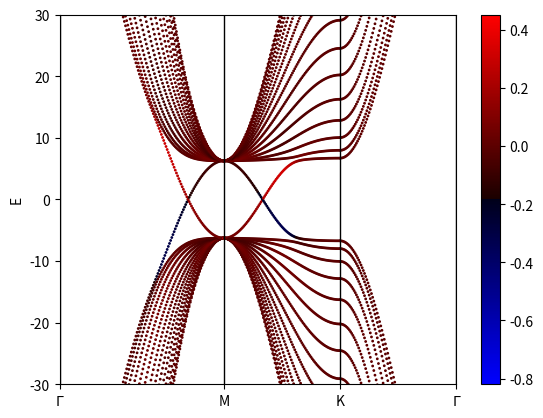

Python code for this plot:
"""
[redacted]

 Create slab Hamiltonian for generalized Hopf (p, q) and calculate edge states
"""

import numpy as np
from math import pi, sqrt
from scipy import integrate
import matplotlib.pyplot as plt
from matplotlib.colors import LinearSegmentedColormap


def slab_ham(nx, n_slab):
    """Create slab hamiltonian"""
    n_max = 2 * q
    hamilt = np.zeros((nx, 2 * (n_slab + n_max), 2 * (n_slab + n_max)),
                      dtype=complex)
    for n in range(n_max + 1):
        matr = ham_n(n, nx)
        for nz in range(n_slab):
            hamilt[:, 2 * nz:2 * nz + 2,
                   2 * nz + 2 * n:2 * nz + 2 + 2 * n] = matr
            if n != 0:
                hamilt[:, 2 * nz + 2 * n:2 * nz + 2 + 2 * n,
                       2 * nz:2 * nz + 2] = np.conj(np.transpose(matr,
                                                    (0, 2, 1)))
    return hamilt[:, :2 * n_slab, :2 * n_slab]


def ham_n(n, nx):
    """Hamiltonian of interection of sites separated by n cells"""
    ham_matr = np.zeros((nx, 2, 2), dtype=complex)
    for idx in range(nx):
        kkx = Kx[idx]
        kky = Ky[idx]
        ham_matr[idx, 0, 0] = fourier(kkx, kky, 0, n)  # (1, 1)
        ham_matr[idx, 1, 1] = -ham_matr[idx, 0, 0]  # (2, 2)
        ham_matr[idx, 0, 1] = fourier(kkx, kky, 1, n)  # (1, 2)
        ham_matr[idx, 1, 0] = fourier(kkx, kky, 2, n)
        # (2, 1)
    return ham_matr


def func11(kkx, kky, kz):
    """11 component of Hopf hamiltonian"""
    return ((np.power(np.sin(kkx), 2) + t**2 * np.power(np.sin(kky), 2))**p
            - (np.power(np.sin(kz), 2)
               + np.power(np.cos(kkx) + np.cos(kky) + np.cos(kz) + h, 2))**q)


def func12(kkx, kky, kz):
    """12 component of Hopf hamiltonian"""
    return 2 * ((np.sin(kkx) - 1j * t * np.sin(kky))**p
                * (np.sin(kz) - 1j * (np.cos(kkx) + np.cos(kky)
                                      + np.cos(kz) + h))**q)


def func21(kkx, kky, kz):
    """12 component of Hopf hamiltonian"""
    return 2 * ((np.sin(kkx) + 1j * t * np.sin(kky))**p
                * (np.sin(kz) + 1j * (np.cos(kkx) + np.cos(kky)
                                      + np.cos(kz) + h))**q)


def fourier(kkx, kky, idx, n):
    def integrandre(kz):
        return np.real(func_dict[idx](kkx, kky, kz) * np.exp(1j * n * kz))

    def integrandim(kz):
        return np.imag(func_dict[idx](kkx, kky, kz) * np.exp(1j * n * kz))

    [valre, erre] = integrate.quad(integrandre, 0, 2 * pi)
    [valim, erim] = integrate.quad(integrandim, 0, 2 * pi)
    return valre + 1j * valim


# parameters
p = 1
q = 1
h = 2
t = 1

Nx = 101
Ny = 101
N_slab = 16

Kx = np.append(np.linspace(0, pi, round(Nx * sqrt(2))), np.ones(Nx) * pi)
Kx = np.append(Kx, np.linspace(pi, 0, Nx))
Ky = np.append(np.linspace(0, pi, round(Nx * sqrt(2))), np.linspace(pi, 0, Nx))
Ky = np.append(Ky, np.zeros(Nx))

func_dict = {0: func11, 1: func12, 2: func21}

H_slab = slab_ham(2 * Nx + round(Nx * sqrt(2)), N_slab)

# Onsite surface potential
alpha = 0
V1 = np.zeros(2 * Nx + round(Nx * sqrt(2)))
V2 = alpha * np.ones(2 * Nx + round(Nx * sqrt(2)))

Hsurf = np.stack((np.stack((V2, V1), axis=-1),
                  np.stack((V1, V2), axis=-1)), axis=-1)

# Add surface potential
H_slab[:, 0:2, 0:2] += Hsurf
H_slab[:, -2:, -2:] += Hsurf


# Calculate eigenvalues and eigenvectors of H-Hopf
[Energy, States] = np.linalg.eigh(H_slab)

Kxplot = np.append(np.linspace(0, 1, round(Nx * sqrt(2))) * sqrt(2),
                   np.linspace(0, 1, Nx) + sqrt(2))
Kxplot = np.append(Kxplot, np.linspace(0, 1, Nx) + sqrt(2) + 1)
Kxrep = np.transpose(np.tile(Kxplot, (2 * N_slab, 1)))

# Set weight of eigenstates to define which are edge states
# Weight multiplier
lamb = 20

# We take into accont that each atom has two orbitals
# which should have the same weight
zline = np.stack((np.arange(N_slab), np.arange(N_slab)), axis=-1)
zline = np.reshape(zline, 2 * N_slab, order='C')
# Order of layer in relation to the surface
# Look for the states with maximal projection on this layer
n_edge = 1
weight = np.exp(-lamb * abs(zline-n_edge))
# Left eigenstate
L = np.sum(np.multiply(np.power(np.abs(States), 2),
           weight[np.newaxis, :, np.newaxis]), axis=-2)
# Right eigenstate
R = np.sum(np.multiply(np.power(np.abs(States), 2),
           np.flip(weight[np.newaxis, :, np.newaxis], axis=-2)),
           axis=-2)

# Define colormap
cdict1 = {'red':   ((0.0, 0.0, 0.0),
                    (0.5, 0.0, 0.1),
                    (1.0, 1.0, 1.0)),

          'green': ((0.0, 0.0, 0.0),
                    (1.0, 0.0, 0.0)),

          'blue':  ((0.0, 0.0, 1.0),
                    (0.5, 0.1, 0.0),
                    (1.0, 0.0, 0.0))
          }

blue_red1 = LinearSegmentedColormap('BlueRed1', cdict1)

xcoords = [0, sqrt(2), 1 + sqrt(2), 2 + sqrt(2)]
fig = plt.figure()
plt.scatter(Kxrep, Energy[:, :], c=L[:, :] - R[:, :], s=1, cmap=blue_red1)
plt.ylim(-30, 30)
plt.xlim(0, 2 + sqrt(2))
plt.xticks(xcoords, ['$\Gamma$', 'M', 'K', '$\Gamma$'])
for xc in xcoords:
    plt.axvline(x=xc, color='k', linewidth=1)
plt.ylabel('E')
plt.colorbar()
plt.show()
